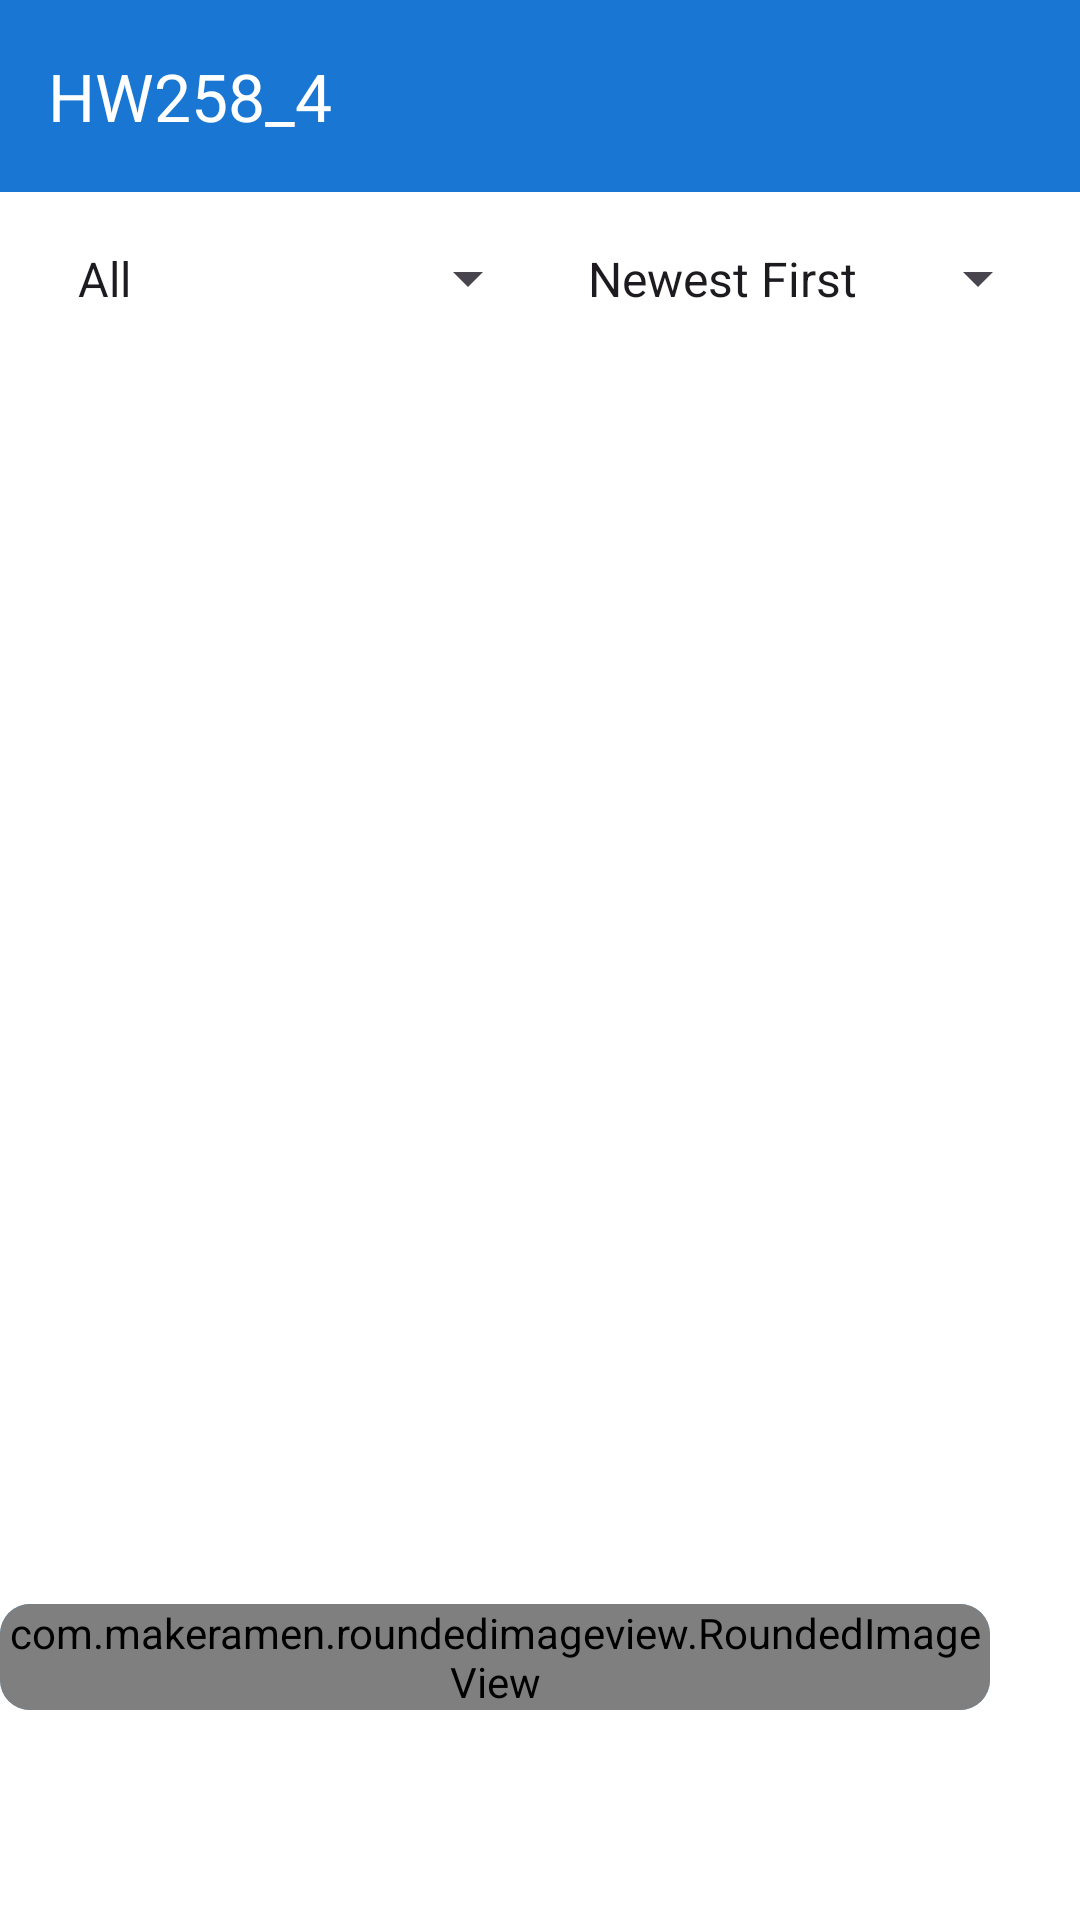

Produce the Android XML layout that renders to this screen, including the resource entries it uses.
<!-- AndroidManifest.xml: application theme Theme.HW258_4 -->
<!-- res/layout/activity_main.xml -->
<?xml version="1.0" encoding="utf-8"?>
<androidx.constraintlayout.widget.ConstraintLayout xmlns:android="http://schemas.android.com/apk/res/android"
    xmlns:app="http://schemas.android.com/apk/res-auto"
    xmlns:tools="http://schemas.android.com/tools"
    android:id="@+id/main"
    android:layout_width="match_parent"
    android:layout_height="match_parent"
    android:background="@color/top_of_appbar"
    tools:context=".MainActivity">

    
    <androidx.coordinatorlayout.widget.CoordinatorLayout
        android:layout_width="match_parent"
        android:layout_height="match_parent"
        app:layout_constraintTop_toTopOf="parent"
        app:layout_constraintBottom_toBottomOf="parent"
        app:layout_constraintStart_toStartOf="parent"
        app:layout_constraintEnd_toEndOf="parent">

        
        <com.google.android.material.appbar.AppBarLayout
            android:id="@+id/appBarLayout"
            android:layout_width="match_parent"
            android:layout_height="?attr/actionBarSize"
            android:theme="@style/ThemeOverlay.MaterialComponents.Dark.ActionBar">

            <com.google.android.material.appbar.MaterialToolbar
                android:id="@+id/materialToolBar"
                android:layout_width="match_parent"
                android:layout_height="match_parent"
                android:background="@color/toolbar"
                app:title="@string/app_name"
                app:titleTextColor="@color/toolbar_text"
                app:iconTint="@color/toolbar_text"
                app:navigationIconTint="@color/toolbar_text" />
        </com.google.android.material.appbar.AppBarLayout>

        
        <androidx.constraintlayout.widget.ConstraintLayout
            android:id="@+id/contentLayout"
            android:layout_width="match_parent"
            android:layout_height="match_parent"
            android:layout_marginTop="?attr/actionBarSize"
            android:background="@color/colorSurface"
            android:paddingStart="10dp"
            android:paddingEnd="10dp">

            
            <LinearLayout
                android:id="@+id/spinnerLayout"
                android:layout_width="0dp"
                android:layout_height="wrap_content"
                android:orientation="horizontal"
                android:gravity="center"
                android:paddingTop="10dp"
                android:paddingBottom="10dp"
                app:layout_constraintTop_toTopOf="parent"
                app:layout_constraintStart_toStartOf="parent"
                app:layout_constraintEnd_toEndOf="parent">

                
                <androidx.appcompat.widget.AppCompatSpinner
                    android:id="@+id/filterStatus"
                    android:layout_width="0dp"
                    android:layout_height="wrap_content"
                    android:layout_weight="1"
                    android:spinnerMode="dropdown"
                    android:entries="@array/filter_options"
                    android:padding="8dp" />

                
                <androidx.appcompat.widget.AppCompatSpinner
                    android:id="@+id/sortStatus"
                    android:layout_width="0dp"
                    android:layout_height="wrap_content"
                    android:layout_weight="1"
                    android:spinnerMode="dropdown"
                    android:entries="@array/sort_options"
                    android:padding="8dp" />
            </LinearLayout>

            
            <androidx.recyclerview.widget.RecyclerView
                android:id="@+id/recyclerViewStatus"
                android:layout_width="0dp"
                android:layout_height="0dp"
                android:layout_marginTop="10dp"
                app:layout_constraintTop_toBottomOf="@id/spinnerLayout"
                app:layout_constraintStart_toStartOf="parent"
                app:layout_constraintEnd_toEndOf="parent"
                app:layout_constraintBottom_toBottomOf="parent" />
        </androidx.constraintlayout.widget.ConstraintLayout>

        
        <androidx.constraintlayout.widget.ConstraintLayout
            android:id="@+id/constraintLayoutAddToDo"
            android:layout_width="wrap_content"
            android:layout_height="wrap_content"
            android:layout_gravity="bottom|end"
            android:layout_marginEnd="30dp"
            android:layout_marginBottom="70dp">

            <androidx.cardview.widget.CardView
                android:layout_width="wrap_content"
                android:layout_height="wrap_content"
                app:cardBackgroundColor="@color/colorPrimary"
                app:cardCornerRadius="10dp"
                app:cardElevation="0dp">

                <com.makeramen.roundedimageview.RoundedImageView
                    android:id="@+id/addToDo"
                    android:layout_width="wrap_content"
                    android:layout_height="wrap_content"
                    android:layout_gravity="center"
                    android:src="@drawable/add_24" />
            </androidx.cardview.widget.CardView>
        </androidx.constraintlayout.widget.ConstraintLayout>

    </androidx.coordinatorlayout.widget.CoordinatorLayout>
</androidx.constraintlayout.widget.ConstraintLayout>
<!-- resources referenced by this layout -->
<resources>
  <string-array name="filter_options">
          <item>All</item>
          <item>Completed</item>
          <item>Pending</item>
      </string-array>
  <string-array name="sort_options">
          <item>Newest First</item>
          <item>Oldest First</item>
          <item>Alphabetical</item>
      </string-array>
  <color name="colorPrimary">#2196F3</color>
  <color name="colorSurface">#FFFFFF</color>
  <color name="toolbar">#1976D2</color>
  <color name="toolbar_text">#ffffff</color>
  <color name="top_of_appbar">#156CC1</color>
  <!-- drawable add_24 (drawable) -->
  <vector xmlns:android="http://schemas.android.com/apk/res/android" android:height="48dp" android:tint="@color/toolbar_text" android:viewportHeight="960" android:viewportWidth="960" android:width="48dp">
        
      <path android:fillColor="@color/toolbar_text" android:pathData="M440,520L200,520L200,440L440,440L440,200L520,200L520,440L760,440L760,520L520,520L520,760L440,760L440,520Z"/>
      
  </vector>
  <string name="app_name">HW258_4</string>
  <style name="Theme.HW258_4" parent="Base.Theme.HW258_4" />
  <style name="Base.Theme.HW258_4" parent="Theme.Material3.DayNight.NoActionBar">
          
          
      </style>
</resources>
